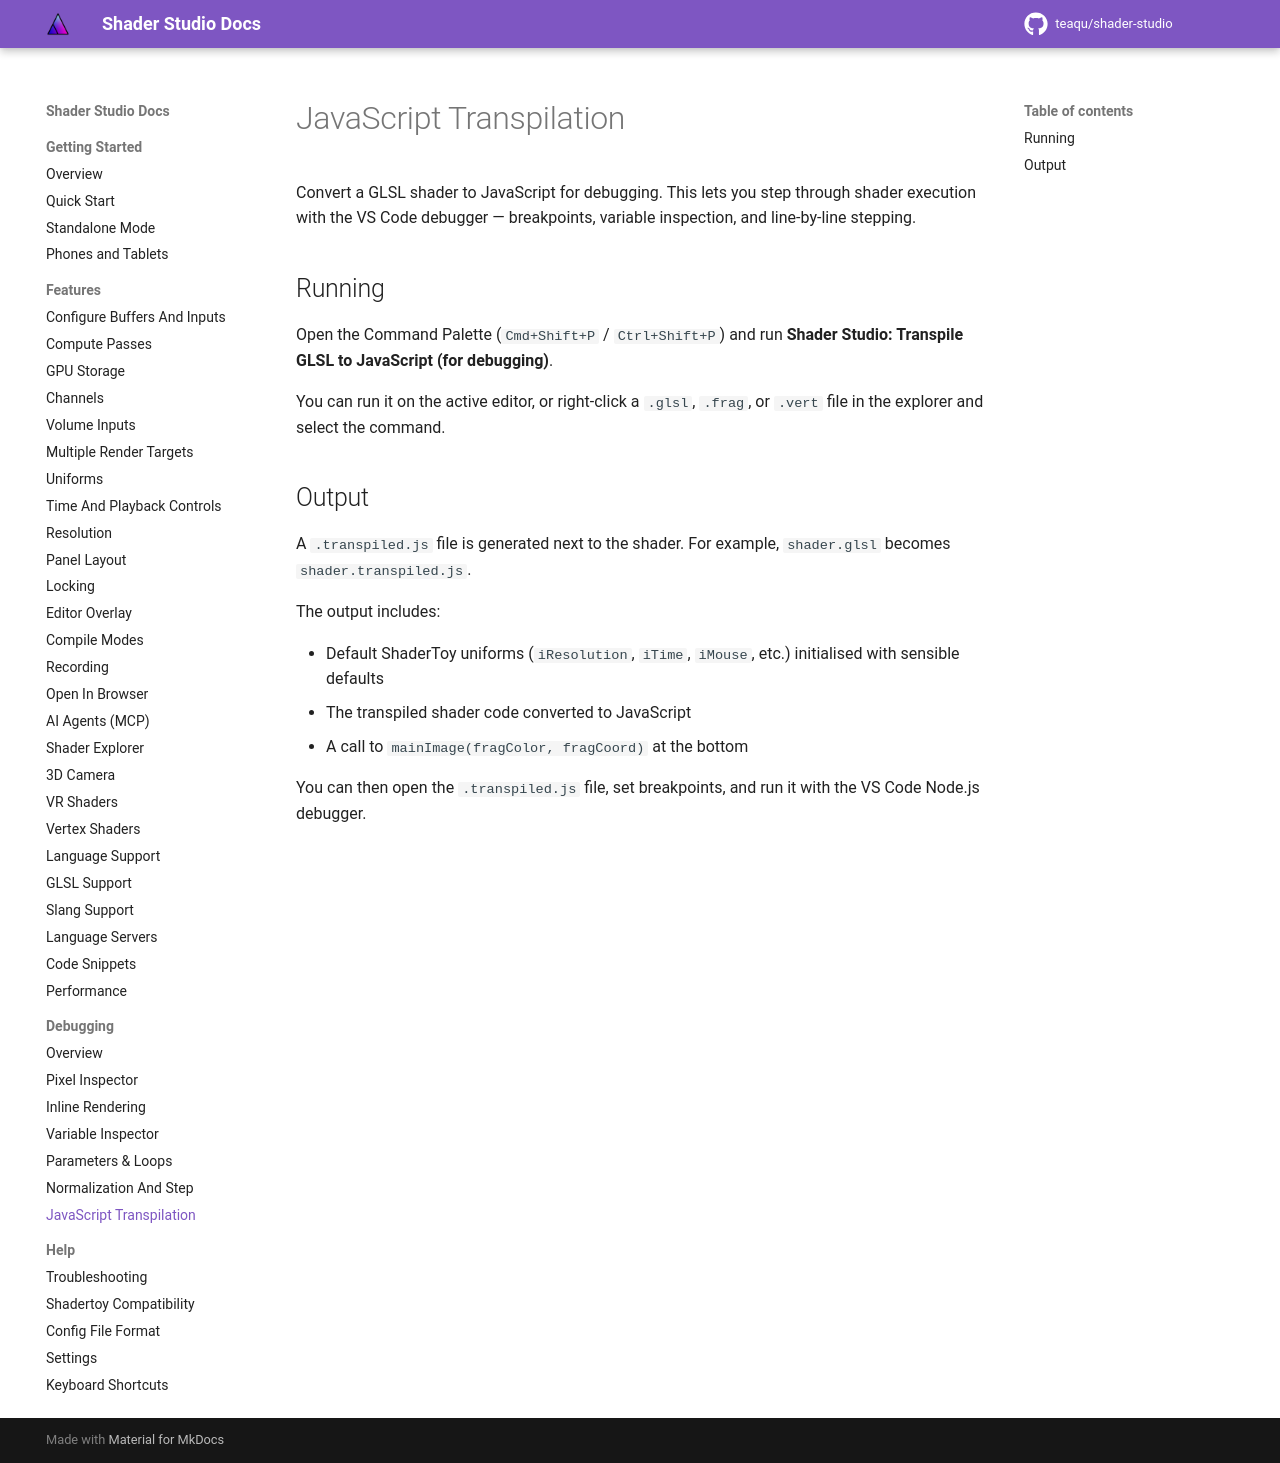

repository: teaqu/shader-studio · page: docs/help/transpilation/index.html · generator: mkdocs

# JavaScript Transpilation

Convert a GLSL shader to JavaScript for debugging. This lets you step through shader execution with the VS Code debugger — breakpoints, variable inspection, and line-by-line stepping.

## Running

Open the Command Palette (`Cmd+Shift+P` / `Ctrl+Shift+P`) and run **Shader Studio: Transpile GLSL to JavaScript (for debugging)**.

You can run it on the active editor, or right-click a `.glsl`, `.frag`, or `.vert` file in the explorer and select the command.

## Output

A `.transpiled.js` file is generated next to the shader. For example, `shader.glsl` becomes `shader.transpiled.js`.

The output includes:

- Default ShaderToy uniforms (`iResolution`, `iTime`, `iMouse`, etc.) initialised with sensible defaults
- The transpiled shader code converted to JavaScript
- A call to `mainImage(fragColor, fragCoord)` at the bottom

You can then open the `.transpiled.js` file, set breakpoints, and run it with the VS Code Node.js debugger.
